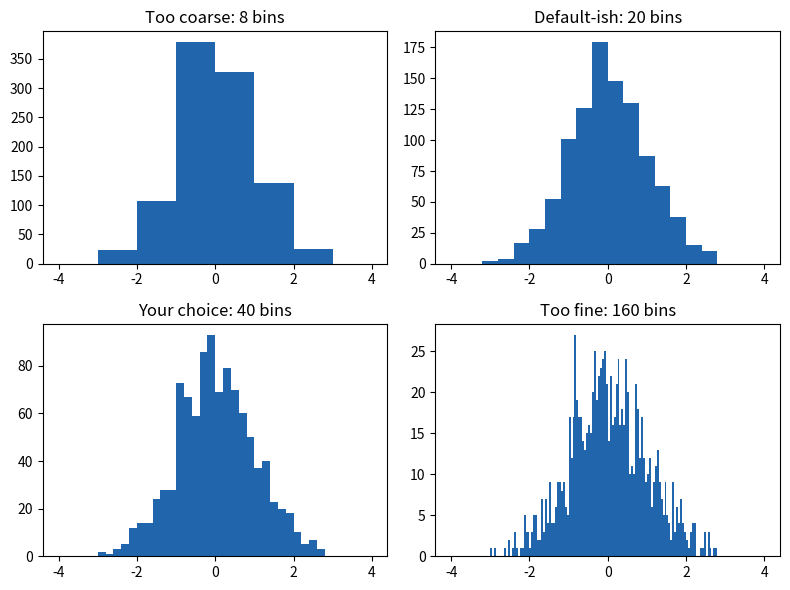

The matplotlib source for this figure:
# Seeds of its own destruction: a histogram that shows its own noise.
from statistics import NormalDist
import numpy as np
import matplotlib.pyplot as plt

bins = 40  # number of bins between -4 and 4
n = 1000   # sample size
rng = np.random.default_rng(112)

x = rng.normal(size=n)
per_bin = n * (8 / bins) * NormalDist().pdf(0)  # count in a central bin
print(f"With {bins} bins, central bars hold about {per_bin:.0f} points "
      f"each,\nso their heights wobble by about +/-{np.sqrt(per_bin):.0f} "
      f"({100 / np.sqrt(per_bin):.0f}%)")

fig, axes = plt.subplots(2, 2, figsize=(8, 6))
choices = [("Too coarse", 8), ("Default-ish", 20), ("Your choice", bins),
           ("Too fine", 160)]
for ax, (label, k) in zip(axes.flat, choices):
    ax.hist(x, bins=np.linspace(-4, 4, k + 1), color="#2166ac")
    ax.set_title(f"{label}: {k} bins")
plt.tight_layout()
plt.show()
